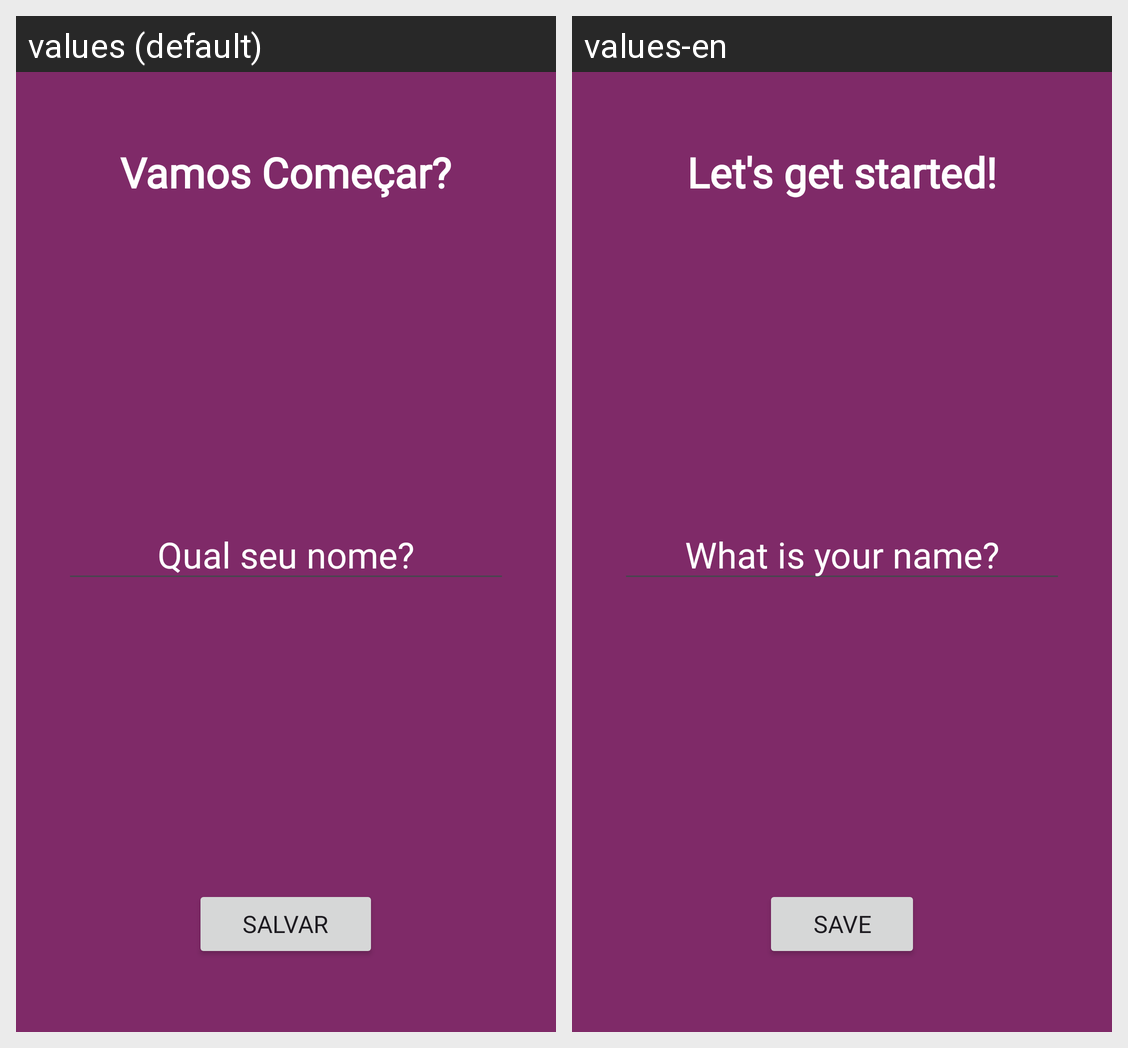

Locale-by-locale string values for the Android screen shown in this grid:
Android screen res/layout/activity_user.xml rendered under 2 locales, left to right: values (default), values-en. Device: Nexus 5 (rendered at 1080×1920; each locale shown at half size, 540×960, under a caption strip naming it); theme Theme.Material3.Light.NoActionBar.
Strings drawn on this screen, with the default value and each locale's value (text and hints the layout hard-codes, and strings that could not be matched under every locale, appear in the picture but are not listed):

let_start
  values: Vamos Começar?
  values-en: Let's get started!

what_name
  values: Qual seu nome?
  values-en: What is your name?

save
  values: Salvar
  values-en: Save
